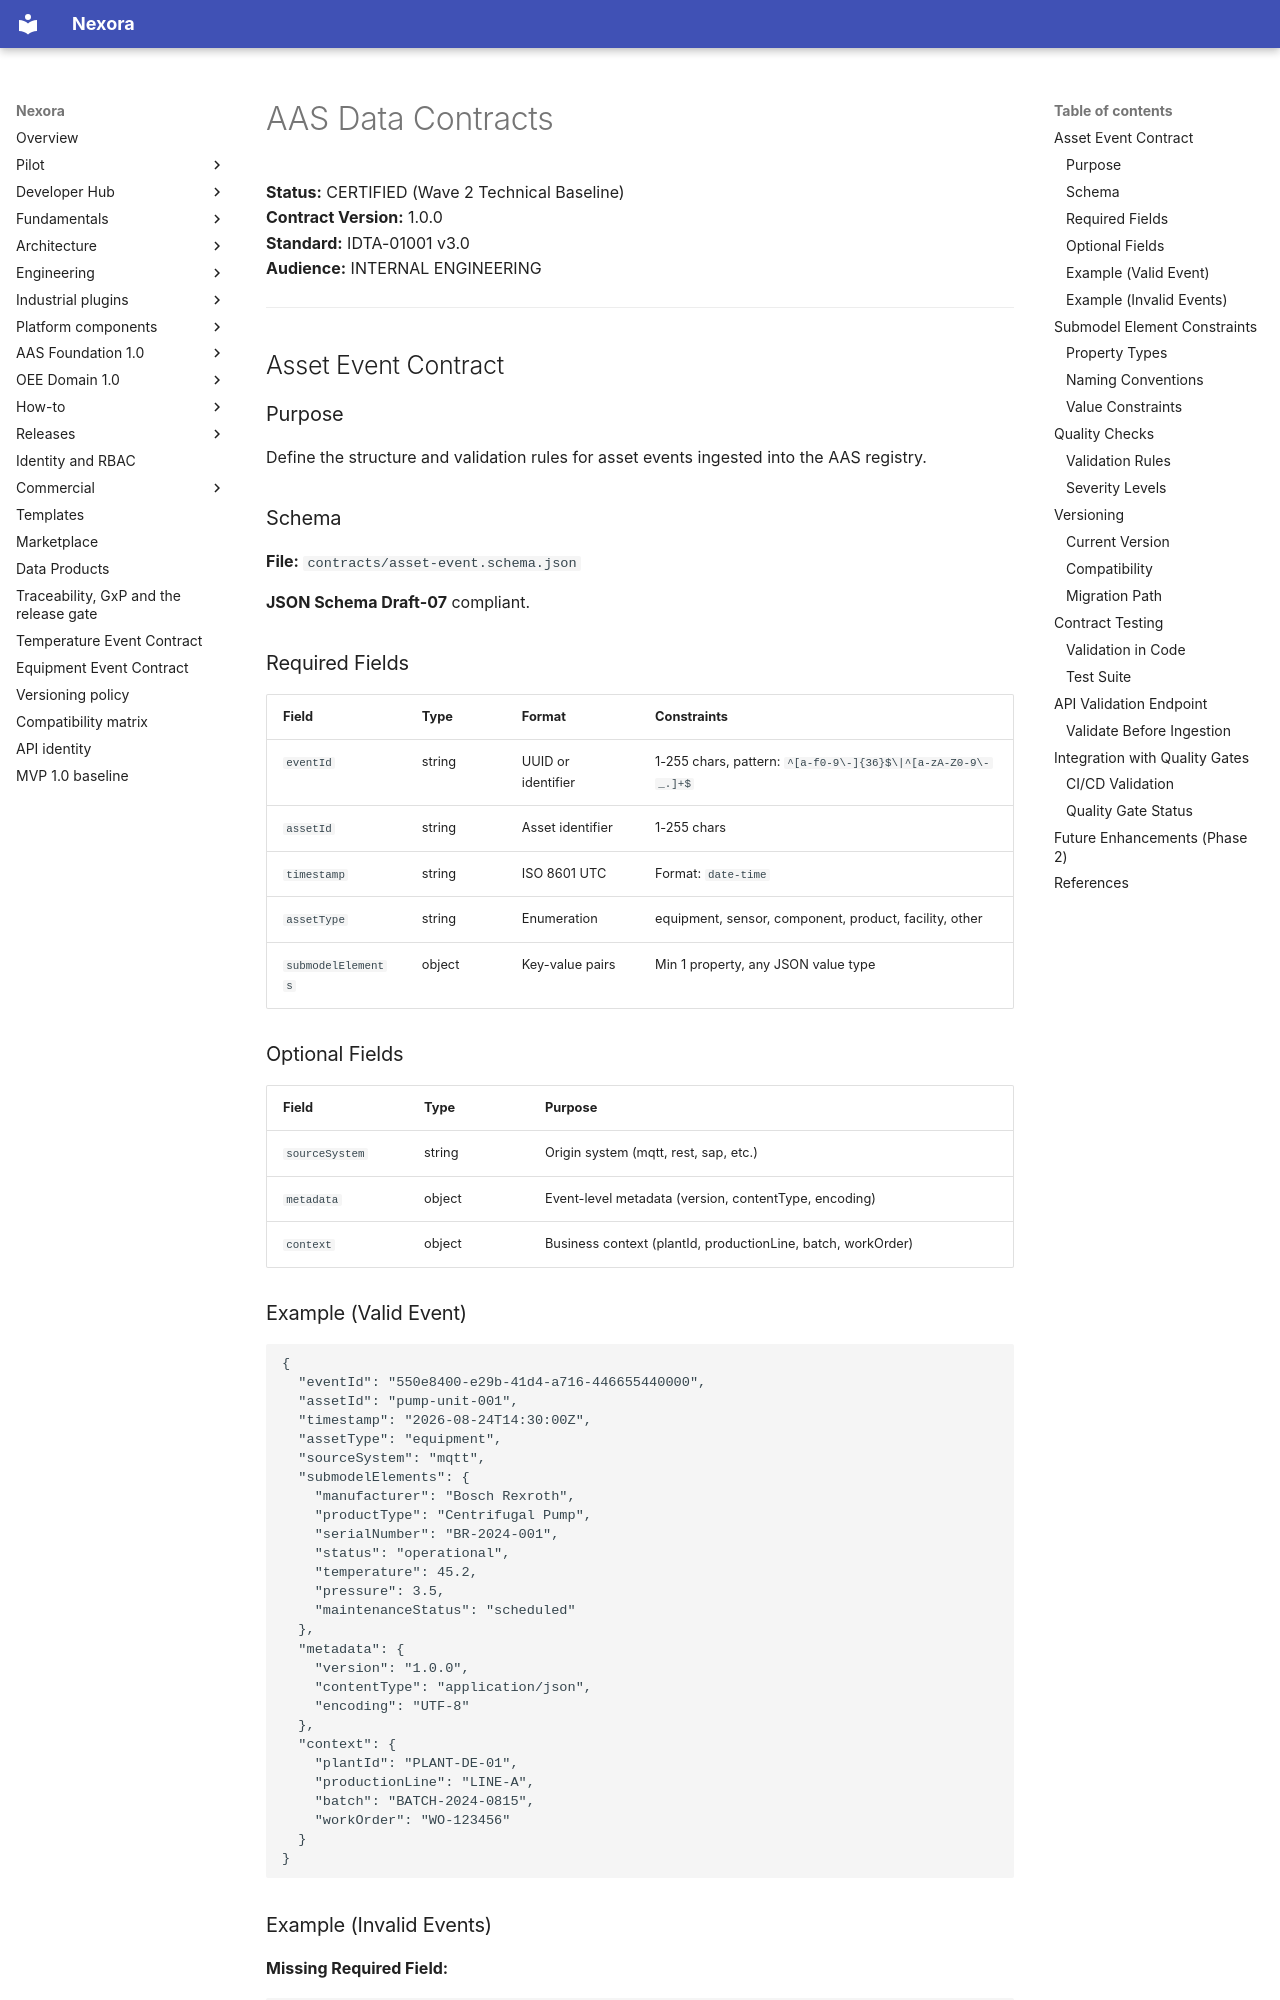

repository: pharma-data-factory/data-product-platform · page: aas/contracts/index.html · generator: mkdocs

# AAS Data Contracts

**Status:** CERTIFIED (Wave 2 Technical Baseline)  
**Contract Version:** 1.0.0  
**Standard:** IDTA-01001 v3.0  
**Audience:** INTERNAL ENGINEERING  

---

## Asset Event Contract

### Purpose

Define the structure and validation rules for asset events ingested into the AAS registry.

### Schema

**File:** `contracts/asset-event.schema.json`

**JSON Schema Draft-07** compliant.

### Required Fields

| Field | Type | Format | Constraints |
|-------|------|--------|-------------|
| `eventId` | string | UUID or identifier | 1-255 chars, pattern: `^[a-f0-9\-]{36}$\|^[a-zA-Z0-9\-_.]+$` |
| `assetId` | string | Asset identifier | 1-255 chars |
| `timestamp` | string | ISO 8601 UTC | Format: `date-time` |
| `assetType` | string | Enumeration | equipment, sensor, component, product, facility, other |
| `submodelElements` | object | Key-value pairs | Min 1 property, any JSON value type |

### Optional Fields

| Field | Type | Purpose |
|-------|------|---------|
| `sourceSystem` | string | Origin system (mqtt, rest, sap, etc.) |
| `metadata` | object | Event-level metadata (version, contentType, encoding) |
| `context` | object | Business context (plantId, productionLine, batch, workOrder) |

### Example (Valid Event)

```json
{
  "eventId": "550e8400-e29b-41d4-a716-446655440000",
  "assetId": "pump-unit-001",
  "timestamp": "2026-08-24T14:30:00Z",
  "assetType": "equipment",
  "sourceSystem": "mqtt",
  "submodelElements": {
    "manufacturer": "Bosch Rexroth",
    "productType": "Centrifugal Pump",
    "serialNumber": "BR-2024-001",
    "status": "operational",
    "temperature": 45.2,
    "pressure": 3.5,
    "maintenanceStatus": "scheduled"
  },
  "metadata": {
    "version": "1.0.0",
    "contentType": "application/json",
    "encoding": "UTF-8"
  },
  "context": {
    "plantId": "PLANT-DE-01",
    "productionLine": "LINE-A",
    "batch": "BATCH-2024-0815",
    "workOrder": "WO-123456"
  }
}
```
